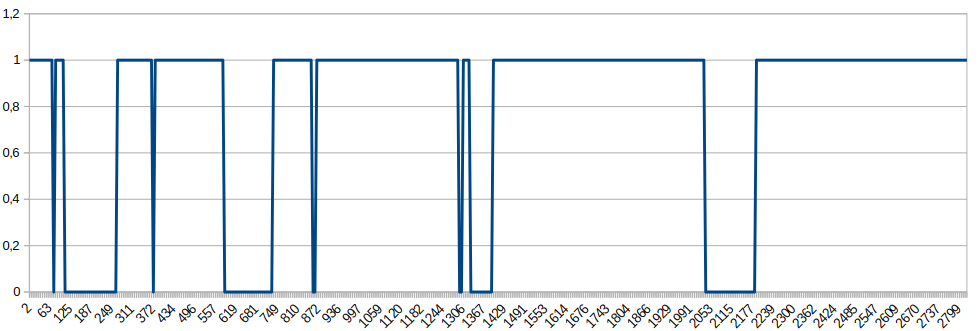

Source data for this figure (header and first rows):
2; 1
7; 1
13; 1
18; 1
24; 1
29; 1
35; 1
41; 1
46; 1
52; 1
57; 1
63; 1
69; 1
74; 0
80; 1
86; 1
91; 1
97; 1
102; 1
108; 0
114; 0
119; 0
125; 0
131; 0
136; 0
142; 0
147; 0
153; 0
159; 0
164; 0
170; 0
176; 0
181; 0
187; 0
193; 0
198; 0
204; 0
210; 0
215; 0
221; 0
226; 0
232; 0
238; 0
243; 0
249; 0
255; 0
260; 0
266; 1
272; 1
277; 1
283; 1
288; 1
294; 1
300; 1
305; 1
311; 1
316; 1
322; 1
328; 1
333; 1
339; 1
... 939 more rows
